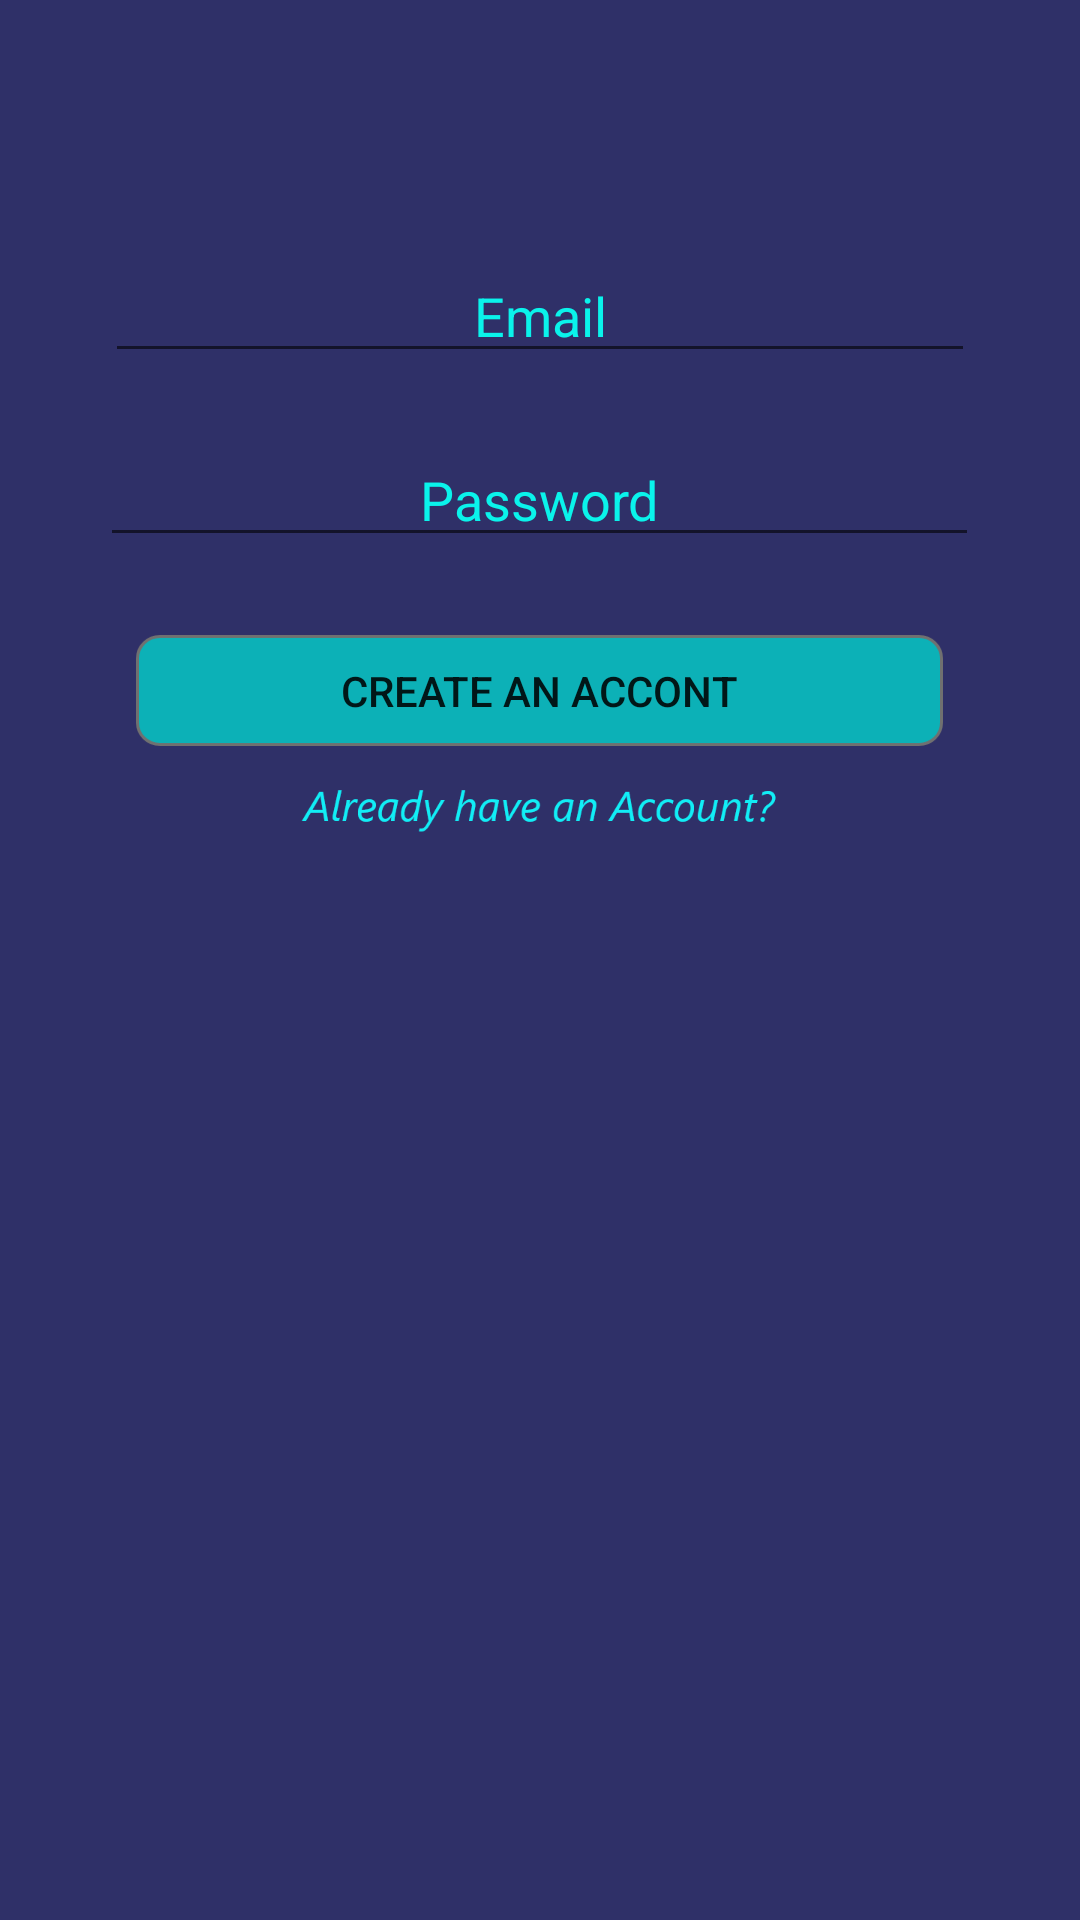

Layout XML and referenced resources for this Android screen:
<!-- AndroidManifest.xml: application theme AppTheme -->
<!-- res/layout/activity_register.xml -->
<?xml version="1.0" encoding="utf-8"?>
<LinearLayout xmlns:android="http://schemas.android.com/apk/res/android"
    xmlns:app="http://schemas.android.com/apk/res-auto"
    xmlns:tools="http://schemas.android.com/tools"
    android:layout_width="match_parent"
    android:orientation="vertical"
    android:background="#2f3068"
    android:layout_height="match_parent"
    tools:context=".RegisterActivity">

    <EditText
        android:id="@+id/reg_mail_edit_txt"
        android:layout_width="290dp"
        android:layout_height="wrap_content"
        android:layout_gravity="center_horizontal"
        android:layout_marginTop="83dp"
        android:drawableStart="@drawable/email"
        android:gravity="center"
        android:hint="Email"
        android:inputType="textPersonName"
        android:textColorHint="#0AF3EB" />

    <EditText
        android:id="@+id/reg_pass_edit_txt"
        android:layout_width="293dp"
        android:layout_height="wrap_content"
        android:layout_gravity="center_horizontal"
        android:layout_marginTop="20dp"
        android:drawableStart="@drawable/passwordicon"
        android:gravity="center_horizontal"
        android:ems="10"
        android:inputType="textPassword"
        android:hint="Password"
        android:textColorHint="#0AF3EB"/>

    <Button
        android:layout_gravity="center_horizontal"
        android:id="@+id/register_createAccount_button"
        android:layout_width="wrap_content"
        android:layout_height="37dp"
        android:layout_marginTop="26dp"

        android:background="@drawable/rec"
        android:text="Create an Accont" />

    <TextView
        android:layout_gravity="center_horizontal"
        android:background="@drawable/alreadayhavean"
        android:id="@+id/reg_alreday_accnt_txt"
        android:layout_width="wrap_content"
        android:layout_height="wrap_content"
        android:layout_marginTop="10dp"
        />


</LinearLayout>
<!-- resources referenced by this layout -->
<resources>
  <!-- drawable alreadayhavean: png bitmap (drawable-xxxhdpi, 9929 bytes) -->
  <!-- drawable rec: png bitmap (drawable-hdpi, 1229 bytes) -->
  <style name="AppTheme" parent="Theme.AppCompat.Light.NoActionBar">
          
          <item name="colorPrimary">@color/colorPrimary</item>
          <item name="colorPrimaryDark">@color/colorPrimaryDark</item>
          <item name="colorAccent">@color/colorAccent</item>
      </style>
  <color name="colorPrimary">#008577</color>
  <color name="colorPrimaryDark">#1B1C48</color>
  <color name="colorAccent">#D81B60</color>
</resources>
